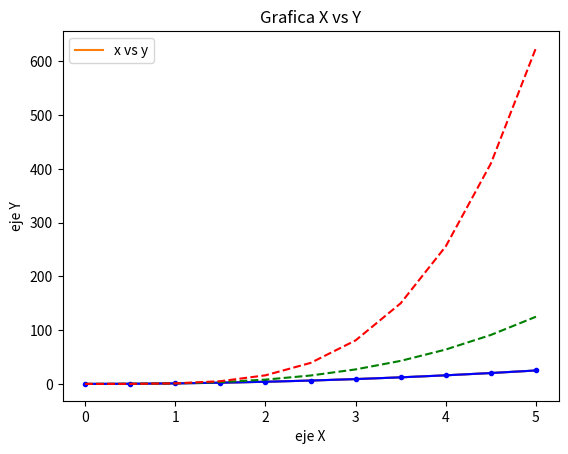

Source code (Python):
#ejemplo muy simple usando dos arreglos numpy. También se pueden usar listas, pero lo más probable es usar arreglos Numpy o columnas de pandas (que esencialmente también se comportan como arreglos). Los datos que queremos graficar:
import matplotlib.pyplot as plt
import numpy as np
x = np.linspace(0,5, 11)
y = x ** 2
print(x) 
print(y)

#Podemos crear un diagrama de líneas muy simple usando lo siguiente:
# Metodo basico para graficar X vs Y
plt.plot(x, y) # se grafica una linea de color azul
#plt.show() # Mostrar la grafica luego de que ya se definio todos los elementos
plt.title('Grafica X vs Y'); # definir el titulo de la grafica
#plt.show() # Mostrar la grafica luego de que ya se definio todos los elementos
#nombres de los ejes
plt.xlabel('eje X') # definir el nombre del eje X
plt.ylabel('eje Y') # definir el nombre del eje Y
#plt.show() # Mostrar la grafica luego de que ya se definio todos los elementos
#legend
plt.plot(x, y, label="x vs y") # se grafica una linea de color azul
plt.legend(); # agregar el legend al plot
#plt.show() # Mostrar la grafica luego de que ya se definio todos los elementos
"""
Ejercicio1
¿Por que la gráfica paso de color azul a rojo?
"""
#grilla
#plt.grid(True) # poner grid en la grafica
#plt.show() # Mostrar la grafica luego de que ya se definio todos los elementos
#tamaños
# figsize es una tupla del ancho y alto de la figura en pulgadas
# dpi es el punto por pulgada (pixel por pulgada).
# se cambia el tamaño de la figura y el numero de puntos por pulgada
#plt.figure(figsize=(8,4), dpi=100)
#plt.show() # Mostrar la grafica luego de que ya se definio todos los elementos
"""
Ejercicio2
¿Por qué aparece una doble ventana grafica?
"""
#colores de línea
# Estilo MATLAB de estilo y color de linea
plt.plot(x, x**2, 'b.-') # linea azul con puntos
plt.plot(x, x**3, 'g--'); # Linea verde discontinua
plt.plot(x, x**4, 'r--'); # Linea roja discontinua
plt.show()